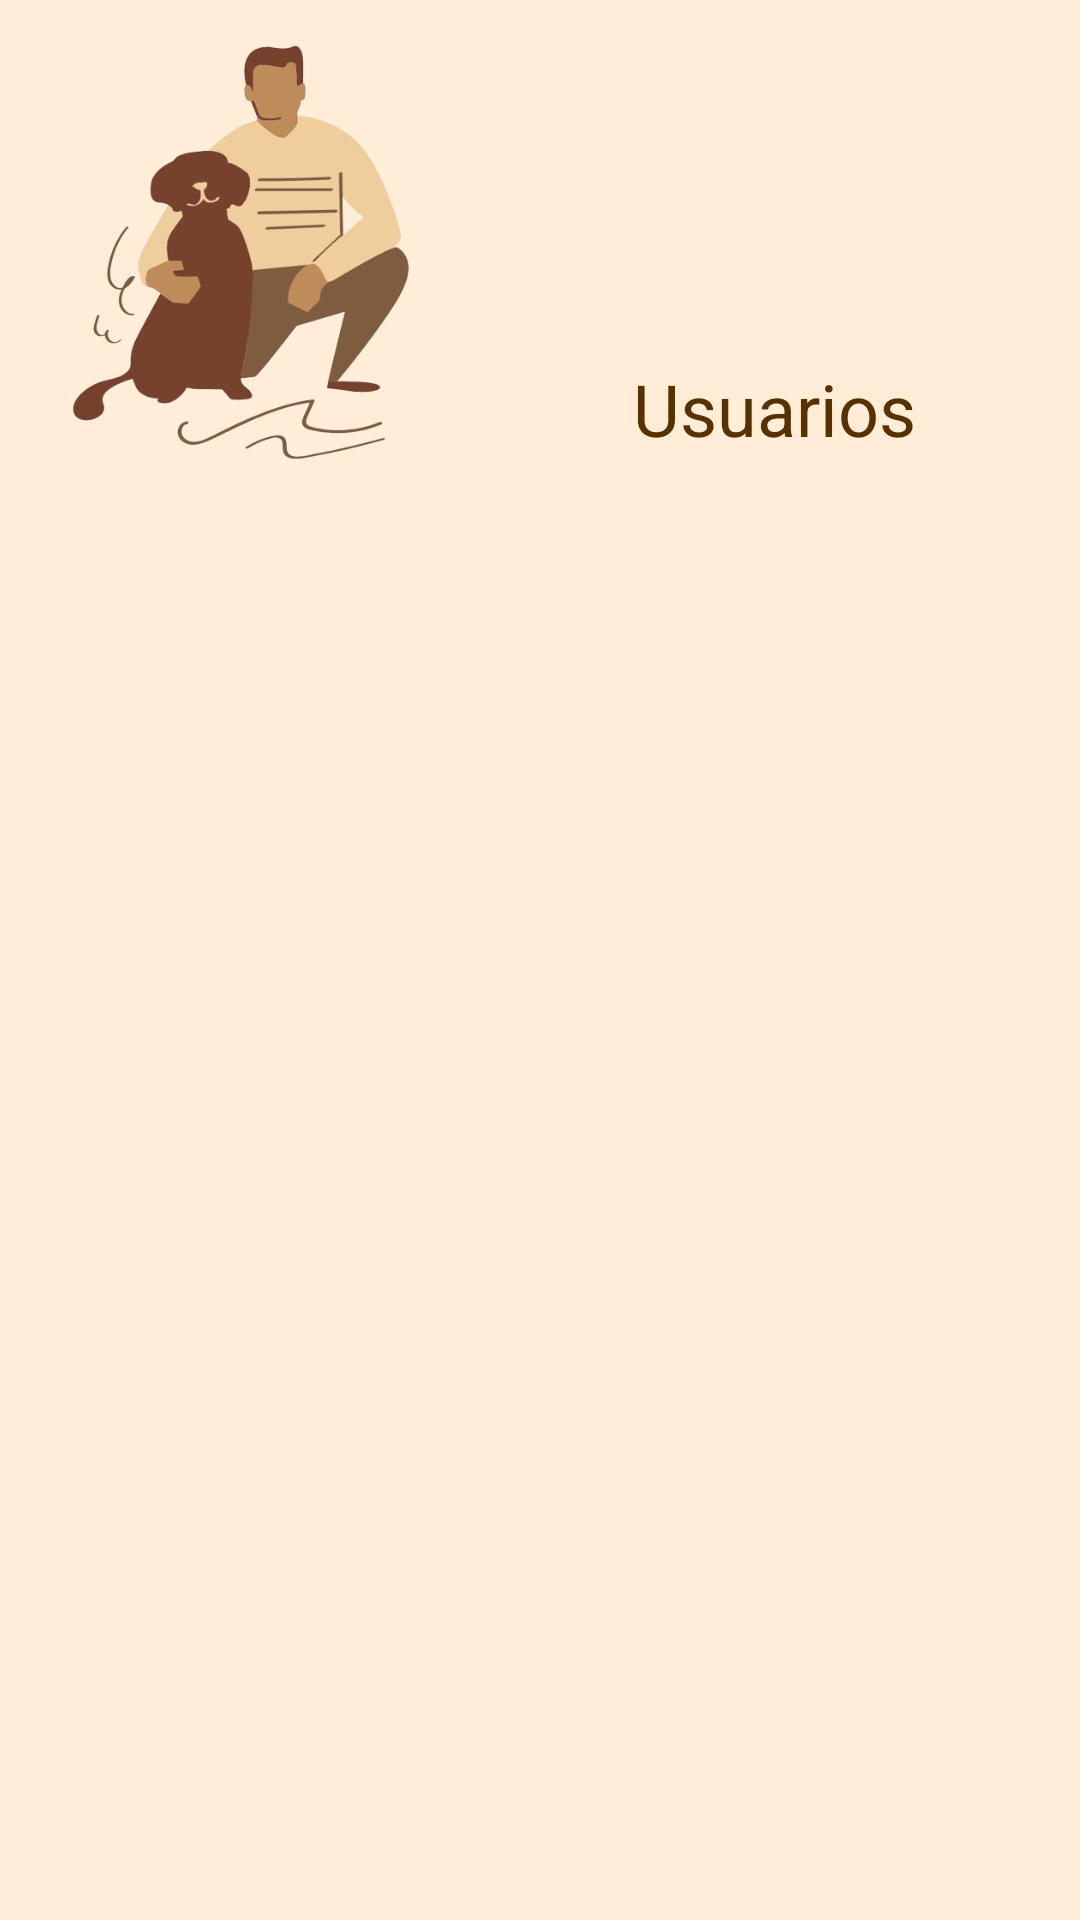

Produce the Android XML layout that renders to this screen, including the resource entries it uses.
<!-- AndroidManifest.xml: application theme Theme.HappyPets -->
<!-- res/layout/fragment_usuarios.xml -->
<?xml version="1.0" encoding="utf-8"?>
<FrameLayout xmlns:android="http://schemas.android.com/apk/res/android"
    xmlns:app="http://schemas.android.com/apk/res-auto"
    xmlns:tools="http://schemas.android.com/tools"
    android:layout_width="match_parent"
    android:layout_height="match_parent"
    android:background="@color/beige_100"
    tools:context=".ui.usuarios.UsuariosFragment" >

    <androidx.constraintlayout.widget.ConstraintLayout
        android:layout_width="match_parent"
        android:layout_height="match_parent">

        <ImageView
            android:id="@+id/imageView7"
            android:layout_width="154dp"
            android:layout_height="152dp"
            android:layout_marginTop="10dp"
            android:src="@drawable/useradmin"
            app:layout_constraintEnd_toEndOf="parent"
            app:layout_constraintHorizontal_bias="0.007"
            app:layout_constraintStart_toStartOf="parent"
            app:layout_constraintTop_toTopOf="parent" />

        <TextView
            android:id="@+id/textView8"
            android:layout_width="wrap_content"
            android:layout_height="wrap_content"
            android:layout_marginTop="120dp"
            android:text="Usuarios"
            android:textColor="@color/brown_700"
            android:textSize="24sp"
            app:layout_constraintEnd_toEndOf="parent"
            app:layout_constraintHorizontal_bias="0.505"
            app:layout_constraintStart_toEndOf="@+id/imageView7"
            app:layout_constraintTop_toTopOf="parent" />

        <androidx.recyclerview.widget.RecyclerView
            android:id="@+id/recyclerview_Usuarios"
            android:layout_width="360dp"
            android:layout_height="511dp"
            android:layout_marginTop="8dp"
            app:layout_constraintEnd_toEndOf="parent"
            app:layout_constraintHorizontal_bias="0.49"
            app:layout_constraintStart_toStartOf="parent"
            app:layout_constraintTop_toBottomOf="@+id/imageView7" />
    </androidx.constraintlayout.widget.ConstraintLayout>
</FrameLayout>
<!-- resources referenced by this layout -->
<resources>
  <color name="beige_100">#FFEDD8</color>
  <color name="brown_700">#583101</color>
  <!-- drawable useradmin: png bitmap (drawable, 108387 bytes) -->
  <style name="Theme.HappyPets" parent="Theme.MaterialComponents.DayNight.NoActionBar">
          
          <item name="colorPrimary">@color/brown_300</item>
          <item name="colorPrimaryVariant">@color/brown_700</item>
          <item name="colorOnPrimary">@color/white</item>
          
          <item name="colorSecondary">@color/beige_200</item>
          <item name="colorSecondaryVariant">@color/beige_100</item>
          <item name="colorOnSecondary">@color/black</item>
          
          <item name="android:statusBarColor">?attr/colorPrimaryVariant</item>
          
      </style>
  <color name="brown_300">#D4A276</color>
  <color name="white">#FFFFFFFF</color>
  <color name="beige_200">#F3D5B5</color>
  <color name="black">#FF000000</color>
</resources>
